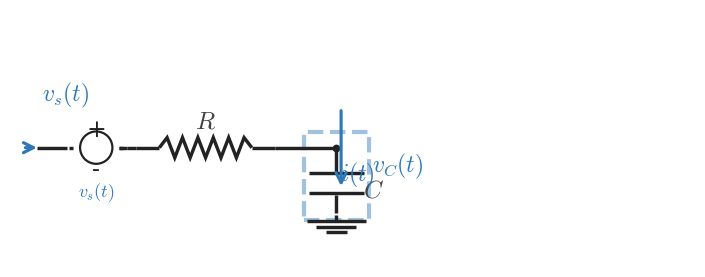

This figure's Python source: (Note: this script raises an exception after producing the figure.)
from __future__ import annotations

from pathlib import Path

import matplotlib
import matplotlib.pyplot as plt
import numpy as np

matplotlib.use("Agg")

plt.rcParams.update(
    {
        "mathtext.fontset": "cm",
        "font.family": "serif",
    }
)

CANVAS_W = 8.9
CANVAS_H = 3.35
DPI = 300

OUTPUT_PATH = Path("/home/jake/Developer/MA/PIPELINE/Electrical-and-Computer-Engineering/2-Build-Lessons/4-Image-Generation/1-Outputs/Continuous-Time-Signal-Processing/5.1--input-output-systems-Images/images/l005-s005-te-section-005.png")

BACKGROUND_COLOR = "white"
LINE_COLOR = "#222222"
SIGNAL_COLOR = "#2f78b7"
LABEL_COLOR = "#444444"

WIRE_LW = 2.45
COMPONENT_LW = 2.45
ANNOTATION_LW = 2.25

TEXT_SIZE = 18
LABEL_SIZE = 18
SIGNAL_LABEL_SIZE = 17

INPUT_LABEL = "$v_s(t)$"
RESISTOR_COMPONENT_LABEL = "$R$"
CAPACITOR_COMPONENT_LABEL = "$C$"
SHOW_VR_LABEL = False
SHOW_VC_LABEL = True
VR_LABEL_TEXT = "$v_R(t)$"
VC_LABEL_TEXT = "$v_C(t)$"
SOURCE_HIGHLIGHT = False
CAP_BRANCH_HIGHLIGHT = True
RES_BRANCH_HIGHLIGHT = False
SHOW_POLARITY_HINT = False


def draw_line(ax, start, end, *, color=LINE_COLOR, lw=WIRE_LW, zorder=2):
    ax.plot([start[0], end[0]], [start[1], end[1]], color=color, linewidth=lw, solid_capstyle="butt", zorder=zorder)


def draw_node(ax, point, *, size=5.2, color=LINE_COLOR, zorder=6):
    ax.plot(point[0], point[1], marker="o", markersize=size, markerfacecolor=color, markeredgecolor=color, markeredgewidth=0, linestyle="None", zorder=zorder)


def draw_arrow(ax, start, end, *, color=SIGNAL_COLOR, lw=ANNOTATION_LW, mutation_scale=18, zorder=6):
    ax.annotate(
        "",
        xy=end,
        xytext=start,
        arrowprops=dict(
            arrowstyle="->",
            color=color,
            lw=lw,
            mutation_scale=mutation_scale,
            shrinkA=0,
            shrinkB=0,
        ),
        annotation_clip=False,
        zorder=zorder,
    )


def draw_label(ax, x, y, text, *, color=LABEL_COLOR, size=TEXT_SIZE, ha="center", va="center", zorder=10):
    ax.text(x, y, text, fontsize=size, ha=ha, va=va, color=color, zorder=zorder, clip_on=False)


def draw_resistor(ax, start, end, *, color=LINE_COLOR, lw=COMPONENT_LW, zorder=3):
    start = np.asarray(start, dtype=float)
    end = np.asarray(end, dtype=float)
    delta = end - start
    length = float(np.hypot(delta[0], delta[1]))
    if length <= 1e-9:
        return
    unit = delta / length
    lead = min(0.17 * length, 0.30)
    body = length - 2.0 * lead
    if body <= 0:
        draw_line(ax, tuple(start), tuple(end), color=color, lw=lw, zorder=zorder)
        return
    amplitude = min(0.13, 0.22 * body)
    perp = np.array([-unit[1], unit[0]])
    draw_line(ax, tuple(start), tuple(start + lead * unit), color=color, lw=lw, zorder=zorder)
    draw_line(ax, tuple(end - lead * unit), tuple(end), color=color, lw=lw, zorder=zorder)
    n_points = 13
    s = np.linspace(0.0, body, n_points)
    offsets = np.zeros(n_points)
    if n_points > 2:
        offsets[1:-1] = amplitude * np.where(np.arange(1, n_points - 1) % 2 == 1, 1.0, -1.0)
    pts = start + lead * unit + s[:, None] * unit + offsets[:, None] * perp
    ax.plot(pts[:, 0], pts[:, 1], color=color, linewidth=lw, solid_capstyle="butt", solid_joinstyle="miter", zorder=zorder)


def draw_source_symbol(ax, left_x, right_x, y, *, color=LINE_COLOR, lw=1.6):
    cx = 0.5 * (left_x + right_x)
    radius = 0.21
    circle = plt.Circle((cx, y), radius, fill=False, linewidth=lw, color=color, zorder=3)
    ax.add_patch(circle)
    ax.plot([left_x - 0.05, left_x], [y, y], color=color, linewidth=WIRE_LW, solid_capstyle="butt", zorder=3)
    ax.plot([right_x, right_x + 0.05], [y, y], color=color, linewidth=WIRE_LW, solid_capstyle="butt", zorder=3)
    draw_label(ax, cx, y + 0.24, "+", color=color, size=17, ha="center", va="center", zorder=9)
    draw_label(ax, cx, y - 0.28, "-", color=color, size=17, ha="center", va="center", zorder=9)


def draw_capacitor(ax, node_x, *, color=LINE_COLOR, lw=COMPONENT_LW, zorder=3):
    y_top = 1.55
    y_plate_top = 1.22
    y_plate_bottom = 0.96
    y_ground = 0.68
    half_plate = 0.36

    draw_line(ax, (node_x, y_top), (node_x, y_plate_top + 0.02), color=color, lw=lw, zorder=zorder)
    ax.plot([node_x - half_plate, node_x + half_plate], [y_plate_top, y_plate_top], color=color, linewidth=lw, solid_capstyle="butt", zorder=zorder)
    ax.plot([node_x - half_plate, node_x + half_plate], [y_plate_bottom, y_plate_bottom], color=color, linewidth=lw, solid_capstyle="butt", zorder=zorder)
    draw_line(ax, (node_x, y_plate_bottom - 0.02), (node_x, y_ground + 0.02), color=color, lw=lw, zorder=zorder)


def draw_ground(ax, point, *, color=LINE_COLOR, lw=COMPONENT_LW, zorder=2):
    x, y = point
    y_stem_bottom = y - 0.08
    draw_line(ax, (x, y), (x, y_stem_bottom), color=color, lw=lw, zorder=zorder)
    widths = (0.38, 0.26, 0.14)
    offsets = (0.00, 0.075, 0.15)
    for width, offset in zip(widths, offsets):
        yy = y_stem_bottom - offset
        ax.plot([x - width, x + width], [yy, yy], color=color, linewidth=lw, solid_capstyle="butt", zorder=zorder)


def highlight_region(ax, x0, x1, y0, y1, *, color=SIGNAL_COLOR, lw=3.0, zorder=1):
    rect = plt.Rectangle((x0, y0), x1 - x0, y1 - y0, fill=False, linewidth=lw, linestyle="--", color=color, alpha=0.45, zorder=zorder)
    ax.add_patch(rect)


def draw_scene():
    fig, ax = plt.subplots(figsize=(CANVAS_W, CANVAS_H), dpi=DPI, facecolor=BACKGROUND_COLOR)
    ax.set_xlim(0.0, CANVAS_W)
    ax.set_ylim(0.0, CANVAS_H)
    ax.set_aspect("equal", adjustable="box")
    ax.set_axis_off()

    y_main = 1.55
    x_wire_in = 0.35
    x_source_left = 0.82
    x_source_right = 1.42
    x_source_to_res = 1.52
    x_res_start = 1.64
    x_res_end = 3.44
    x_node = 4.24

    # Optional highlighting for input/output emphasis.
    if SOURCE_HIGHLIGHT:
        highlight_region(ax, 0.58, 1.64, 1.24, 1.86, color=SIGNAL_COLOR)

    if RES_BRANCH_HIGHLIGHT:
        highlight_region(ax, x_source_to_res, x_res_end, y_main - 0.26, y_main + 0.26, color=SIGNAL_COLOR)

    if CAP_BRANCH_HIGHLIGHT:
        highlight_region(ax, x_node - 0.42, x_node + 0.42, 0.61, 1.75, color=SIGNAL_COLOR)

    # Input source + series branch.
    draw_line(ax, (x_wire_in, y_main), (x_source_left - 0.08, y_main), color=LINE_COLOR, lw=WIRE_LW, zorder=2)
    draw_source_symbol(ax, x_source_left, x_source_right, y_main)
    draw_line(ax, (x_source_right, y_main), (x_source_to_res, y_main), color=LINE_COLOR, lw=WIRE_LW, zorder=2)
    draw_line(ax, (x_source_to_res, y_main), (x_res_start, y_main), color=LINE_COLOR, lw=WIRE_LW, zorder=2)

    # Input-arrow and label.
    draw_arrow(ax, (0.20, y_main), (x_wire_in, y_main), color=SIGNAL_COLOR, lw=ANNOTATION_LW)
    draw_label(ax, 0.72, 2.24, INPUT_LABEL, color=SIGNAL_COLOR, size=SIGNAL_LABEL_SIZE, ha="center", va="center")

    # Resistor and node.
    draw_resistor(ax, (x_res_start, y_main), (x_res_end, y_main))
    draw_line(ax, (x_res_end, y_main), (x_node, y_main))
    draw_node(ax, (x_node, y_main), size=5.6)

    # Capacitor branch and reference ground.
    draw_capacitor(ax, x_node)
    ground_y = 0.68
    draw_ground(ax, (x_node, ground_y))

    # Component labels.
    draw_label(ax, 0.5 * (x_source_left + x_source_right), 0.98, INPUT_LABEL, color=SIGNAL_COLOR, size=13, ha="center", va="center")
    draw_label(ax, 2.54, 1.89, RESISTOR_COMPONENT_LABEL, color=LABEL_COLOR, size=LABEL_SIZE, ha="center", va="center")
    draw_label(ax, x_node + 0.34, 1.00, CAPACITOR_COMPONENT_LABEL, color=LABEL_COLOR, size=LABEL_SIZE, ha="left", va="center")

    if SHOW_VR_LABEL:
        draw_label(ax, 2.54, 2.42, VR_LABEL_TEXT, color=SIGNAL_COLOR, size=SIGNAL_LABEL_SIZE, ha="center", va="center")

    if SHOW_VC_LABEL:
        draw_label(ax, x_node + 0.46, 1.32, VC_LABEL_TEXT, color=SIGNAL_COLOR, size=SIGNAL_LABEL_SIZE, ha="left", va="center")

    # Current and equation-view hints.
    draw_arrow(ax, (x_node + 0.06, 2.03), (x_node + 0.06, 1.05), color=SIGNAL_COLOR, lw=ANNOTATION_LW)
    draw_label(ax, x_node + 0.05, 1.20, "$i(t)$", color=SIGNAL_COLOR, size=SIGNAL_LABEL_SIZE, ha="left", va="center")

    if SHOW_POLARITY_HINT:
        draw_label(ax, 2.53, 1.78, "$v_R(t)$", color=SIGNAL_COLOR, size=12, ha="left", va="center")
        draw_label(ax, x_node + 0.47, 1.76, "$v_C(t)$", color=SIGNAL_COLOR, size=12, ha="left", va="center")
        ax.annotate(
            "",
            xy=(2.95, 1.78),
            xytext=(0.95, 1.78),
            arrowprops=dict(arrowstyle="->", color=SIGNAL_COLOR, lw=1.4, mutation_scale=9, shrinkA=0, shrinkB=0),
            annotation_clip=False,
            zorder=6,
        )
        draw_label(ax, 2.10, 1.96, "$v_s(t)$", color=SIGNAL_COLOR, size=12, ha="left", va="center")

    Path(OUTPUT_PATH).parent.mkdir(parents=True, exist_ok=True)
    fig.savefig(OUTPUT_PATH, dpi=DPI, bbox_inches="tight", facecolor=BACKGROUND_COLOR)
    plt.close(fig)


if __name__ == "__main__":
    draw_scene()
